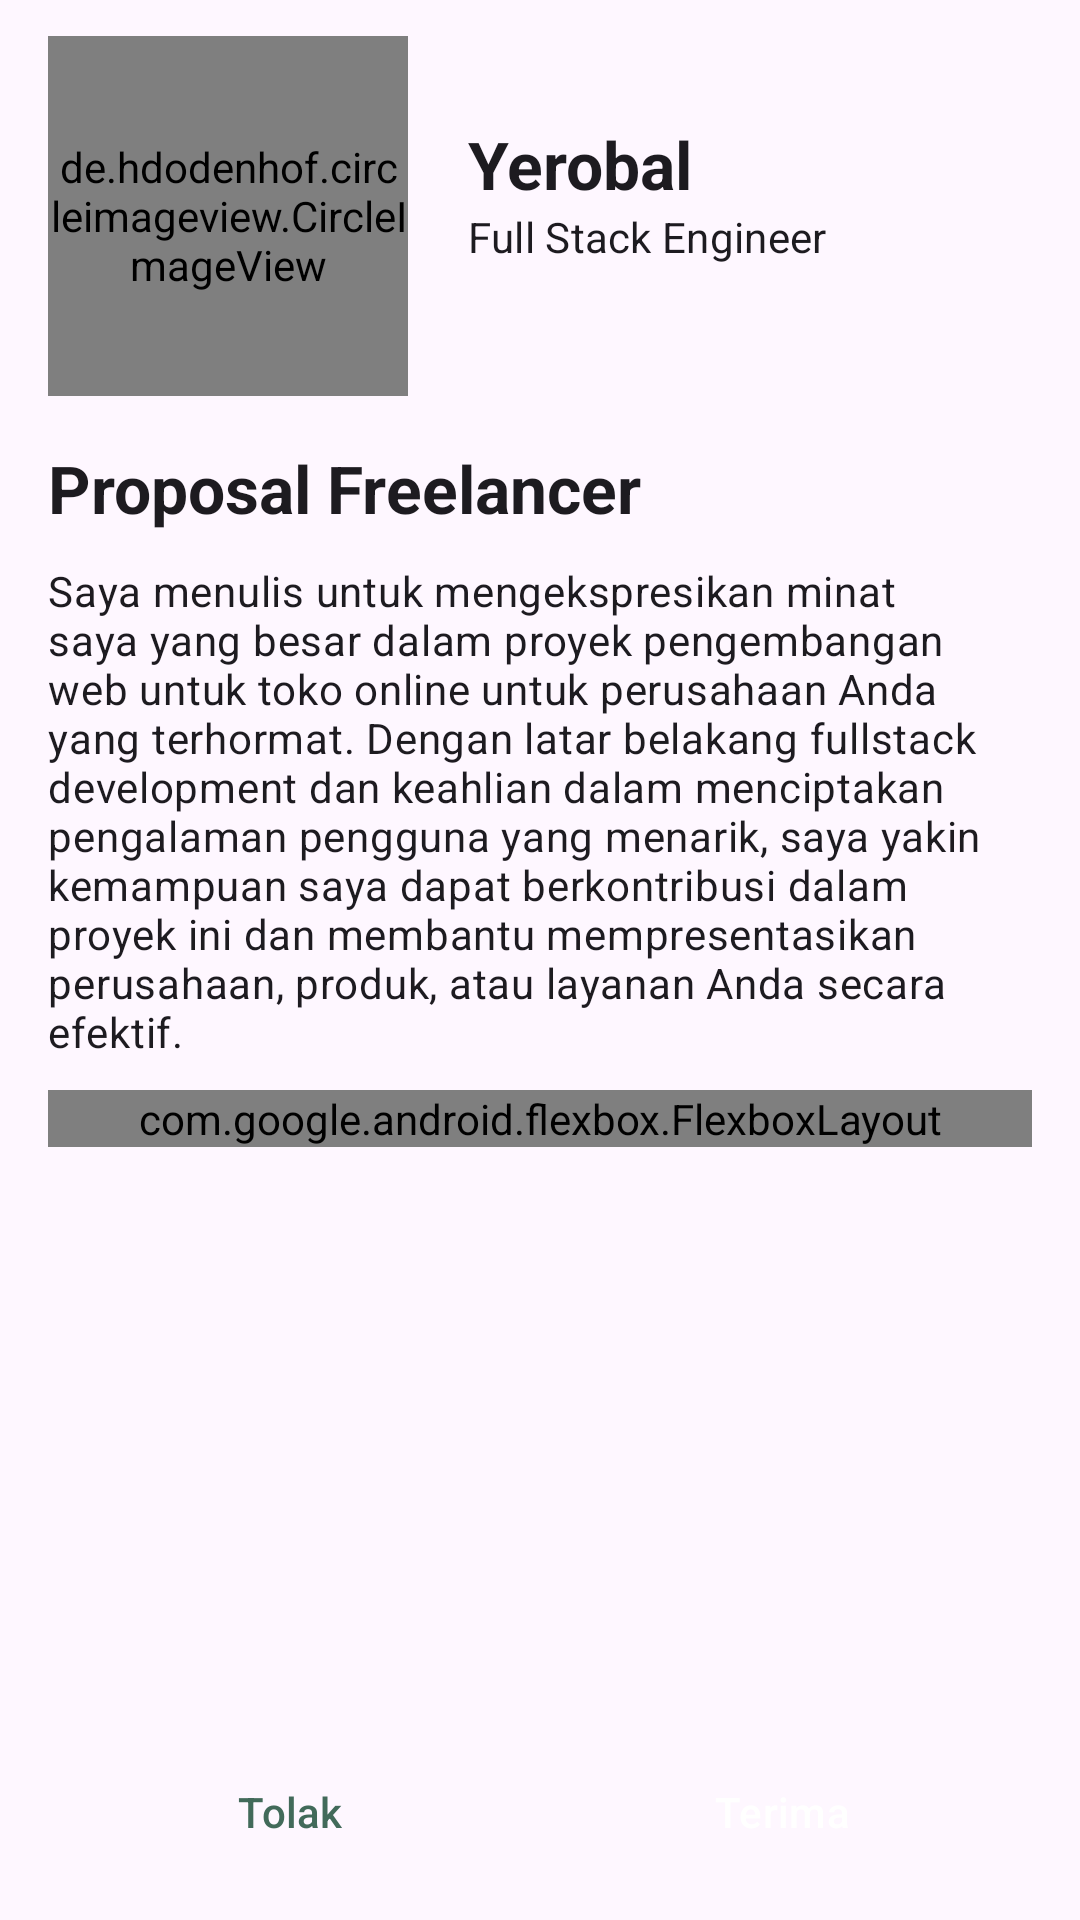

The Android layout XML behind this screen, and the referenced resources:
<!-- AndroidManifest.xml: application theme Theme.Breel -->
<!-- res/layout/fragment_proposal_detail.xml -->
<?xml version="1.0" encoding="utf-8"?>
<androidx.constraintlayout.widget.ConstraintLayout xmlns:android="http://schemas.android.com/apk/res/android"
    xmlns:app="http://schemas.android.com/apk/res-auto"
    xmlns:tools="http://schemas.android.com/tools"
    android:layout_width="match_parent"
    android:layout_height="match_parent"
    android:paddingHorizontal="16dp"
    android:paddingVertical="12dp">

    <ScrollView
        android:layout_width="match_parent"
        android:layout_height="wrap_content"
        xmlns:app="http://schemas.android.com/apk/res-auto"
        app:layout_constraintTop_toTopOf="parent"
        app:layout_constraintStart_toStartOf="parent"
        app:layout_constraintEnd_toEndOf="parent">

        <LinearLayout
            android:layout_width="match_parent"
            android:layout_height="wrap_content"
            android:orientation="vertical">

            <androidx.constraintlayout.widget.ConstraintLayout
                android:layout_width="match_parent"
                android:layout_height="wrap_content"
                android:layout_marginBottom="16dp">

                <de.hdodenhof.circleimageview.CircleImageView
                    android:id="@+id/iv_profile_picture"
                    android:layout_width="120dp"
                    android:layout_height="120dp"
                    android:src="@drawable/open_peeps1"
                    app:layout_constraintTop_toTopOf="@id/iv_profile_picture"
                    app:layout_constraintStart_toStartOf="parent"/>

                <TextView
                    android:id="@+id/tv_name"
                    android:layout_width="0dp"
                    android:layout_height="wrap_content"
                    android:text="Yerobal"
                    app:layout_constraintStart_toEndOf="@id/iv_profile_picture"
                    app:layout_constraintEnd_toEndOf="parent"
                    app:layout_constraintTop_toTopOf="@id/iv_profile_picture"
                    android:textAppearance="@style/TextAppearance.Breel.TitleLargeBold"
                    android:layout_marginStart="20dp"
                    android:layout_marginTop="28dp"/>

                <TextView
                    android:id="@+id/tv_position"
                    android:layout_width="0dp"
                    android:layout_height="0dp"
                    android:text="Full Stack Engineer"
                    app:layout_constraintTop_toBottomOf="@id/tv_name"
                    app:layout_constraintBottom_toBottomOf="@id/iv_profile_picture"
                    app:layout_constraintEnd_toEndOf="parent"
                    app:layout_constraintStart_toEndOf="@id/iv_profile_picture"
                    android:textAppearance="@style/TextAppearance.Breel.TitleSmall"
                    android:layout_marginStart="20dp"/>

            </androidx.constraintlayout.widget.ConstraintLayout>

            <TextView
                android:textAppearance="@style/TextAppearance.Breel.TitleLarge"
                android:textStyle="bold"
                android:layout_width="wrap_content"
                android:layout_height="wrap_content"
                android:text="Proposal Freelancer"
                android:layout_marginBottom="10dp"/>

            <TextView
                android:layout_width="match_parent"
                android:layout_height="wrap_content"
                android:text="Saya menulis untuk mengekspresikan minat saya yang besar dalam proyek pengembangan web untuk toko online untuk perusahaan Anda yang terhormat. Dengan latar belakang fullstack development dan keahlian dalam menciptakan pengalaman pengguna yang menarik, saya yakin kemampuan saya dapat berkontribusi dalam proyek ini dan membantu mempresentasikan perusahaan, produk, atau layanan Anda secara efektif."
                android:layout_marginBottom="10dp"
                android:textAppearance="@style/TextAppearance.Breel.BodyMedium"/>

            <com.google.android.flexbox.FlexboxLayout
                android:layout_width="match_parent"
                android:layout_height="match_parent"
                app:flexDirection="row"
                app:flexWrap="wrap"
                app:justifyContent="space_between">

                <LinearLayout
                    android:layout_width="wrap_content"
                    android:layout_height="wrap_content"
                    android:gravity="center"
                    android:orientation="horizontal">

                    <ImageView
                        android:id="@+id/imageView"
                        android:layout_width="wrap_content"
                        android:layout_height="wrap_content"
                        android:src="@drawable/ic_rupiah" />

                    <TextView
                        android:layout_width="0dp"
                        android:layout_height="wrap_content"
                        android:layout_marginStart="5dp"
                        android:layout_weight="1"
                        android:text="1.000.000"
                        android:textAppearance="@style/TextAppearance.Breel.BodyLarge" />
                </LinearLayout>

                <LinearLayout
                    android:layout_width="wrap_content"
                    android:layout_height="wrap_content"
                    android:gravity="center"
                    android:orientation="horizontal">

                    <ImageView
                        android:layout_width="wrap_content"
                        android:layout_height="wrap_content"
                        android:src="@drawable/ic_time" />

                    <TextView
                        android:layout_width="0dp"
                        android:layout_height="wrap_content"
                        android:layout_marginStart="5dp"
                        android:layout_weight="1"
                        android:text="1 Bulan"
                        android:textAppearance="@style/TextAppearance.Breel.BodyLarge" />
                </LinearLayout>
            </com.google.android.flexbox.FlexboxLayout>

        </LinearLayout>

    </ScrollView>

    <LinearLayout
        android:layout_width="match_parent"
        android:layout_height="wrap_content"
        android:orientation="horizontal"
        app:layout_constraintBottom_toBottomOf="parent"
        app:layout_constraintStart_toStartOf="parent"
        app:layout_constraintEnd_toEndOf="parent">

        <Button
            style="@style/Widget.Breel.Button.Outline.Small"
            android:layout_width="wrap_content"
            android:layout_height="wrap_content"
            android:layout_weight="1"
            android:text="Tolak"
            android:layout_marginHorizontal="8dp"/>

        <Button
            style="@style/Widget.Breel.Button.Filled.Small"
            android:layout_width="wrap_content"
            android:layout_height="wrap_content"
            android:layout_weight="1"
            android:layout_marginHorizontal="8dp"
            android:text="Terima"/>

    </LinearLayout>

</androidx.constraintlayout.widget.ConstraintLayout>
<!-- resources referenced by this layout -->
<resources>
  <style name="TextAppearance.Breel.BodyLarge" parent="TextAppearance.Material3.BodyLarge">
          <item name="fontFamily">@font/open_sans</item>
          <item name="android:textStyle">normal</item>
          <item name="android:textAllCaps">false</item>
          <item name="android:textSize">16sp</item>
      </style>
  <style name="TextAppearance.Breel.BodyMedium" parent="TextAppearance.Material3.BodyMedium">
          <item name="fontFamily">@font/open_sans</item>
          <item name="android:textStyle">normal</item>
          <item name="android:textAllCaps">false</item>
          <item name="android:textSize">14sp</item>
      </style>
  <style name="TextAppearance.Breel.TitleLarge" parent="TextAppearance.Material3.TitleLarge">
          <item name="fontFamily">@font/open_sans</item>
          <item name="android:textStyle">normal</item>
          <item name="android:textAllCaps">false</item>
      </style>
  <style name="TextAppearance.Breel.TitleLargeBold" parent="TextAppearance.Material3.TitleLarge">
          <item name="fontFamily">@font/open_sans</item>
          <item name="android:textStyle">bold</item>
          <item name="android:textAllCaps">false</item>
      </style>
  <style name="TextAppearance.Breel.TitleSmall" parent="TextAppearance.Material3.TitleSmall">
          <item name="fontFamily">@font/open_sans</item>
          <item name="android:textStyle">normal</item>
          <item name="android:textAllCaps">false</item>
          <item name="android:textSize">14sp</item>
      </style>
  <style name="Widget.Breel.Button.Filled.Small" parent="Widget.Material3.Button">
          <item name="shapeAppearanceOverlay">@style/ShapeAppearance.Material3.Corner.Medium</item>
          <item name="android:backgroundTint">?attr/colorPrimary</item>
          <item name="android:textColor">?attr/colorOnPrimary</item>
      </style>
  <style name="Widget.Breel.Button.Outline.Small" parent="Widget.Material3.Button.OutlinedButton">
          <item name="shapeAppearanceOverlay">@style/ShapeAppearance.Material3.Corner.Medium</item>
          <item name="strokeColor">?attr/colorPrimary</item>
          <item name="android:textColor">?attr/colorPrimary</item>
      </style>
  <style name="Theme.Breel" parent="Theme.Material3.DayNight.NoActionBar">
  
          
          <item name="colorPrimaryDark">@color/green_hookers_900</item>
          <item name="colorPrimary">@color/green_hookers_800</item>
          <item name="colorOnPrimary">@color/white</item>
          <item name="colorPrimaryContainer">@color/green_hookers_200</item>
          <item name="colorOnPrimaryContainer">@color/green_hookers_900</item>
          <item name="android:statusBarColor">#80334D41</item>
          <item name="android:navigationBarColor">#00FFFFFF</item>
  
          
          <item name="colorSecondary">@color/green_pakistan_800</item>
          <item name="colorOnSecondary">@color/white</item>
          <item name="colorSecondaryContainer">@color/green_hookers_100</item>
          <item name="colorOnSecondaryContainer">@color/green_pakistan_900</item>
  
  
  
  
          
  
  
      </style>
  <color name="green_hookers_900">#334D41</color>
  <color name="green_hookers_800">#426A5A</color>
  <color name="white">#FFFFFFFF</color>
  <color name="green_hookers_200">#A6CAC0</color>
  <color name="green_pakistan_800">#1E561B</color>
  <color name="green_hookers_100">#D2DEDA</color>
  <color name="green_pakistan_900">#134611</color>
</resources>
